Run: headless pygame with SDL's dummy video driver; simulated clock (each Clock.tick advances the game by its frame time, no real sleeping); random seed 0; keys injected as events and as key.get_pressed() state; no mouse input.
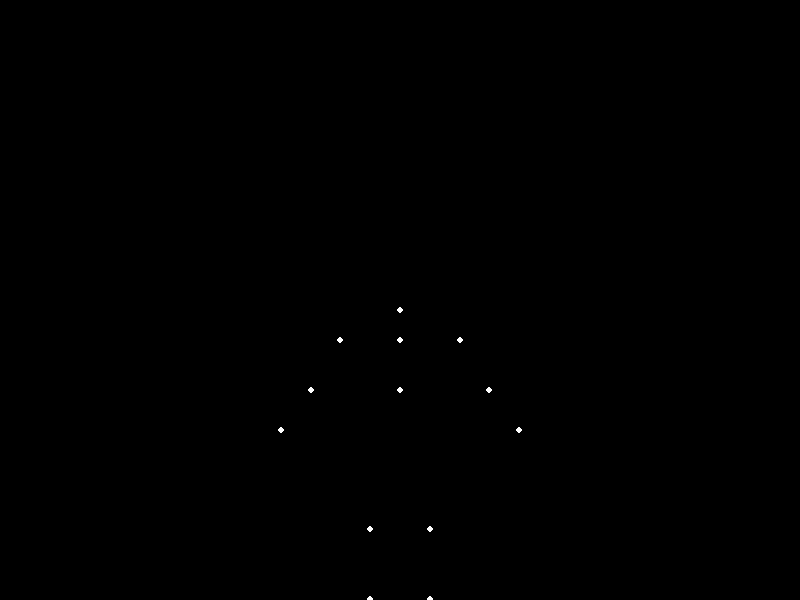
Frame 1 of 4 · flips 1–60 · no input
Frame 2 of 4 · flips 61–180 · tapped SPACE, RETURN · held RIGHT (→), D · screen unchanged from frame 1, image omitted
Frame 3 of 4 · flips 181–300 · held DOWN (↓), S · screen unchanged from frame 2, image omitted
Frame 4 of 4 · flips 301–420 · held LEFT (←), A, UP (↑), W · screen unchanged from frame 3, image omitted

The pygame program that drew these frames:


import pygame
import math
import sys

# Initialize Pygame
pygame.init()

# Screen dimensions
width, height = 800, 600
screen = pygame.display.set_mode((width, height))
pygame.display.set_caption("Biological Motion: Sitting Down")

# Point positions for standing (initial) and sitting (final) poses
# Using 15 points: head, neck, shoulders, elbows, wrists, thoracic spine, hips, knees, ankles
standing_pose = [
    (0.0, -100.0),    # 0: head
    (0.0, -80.0),     # 1: neck
    (-30.0, -80.0),   # 2: left shoulder
    (30.0, -80.0),    # 3: right shoulder
    (-40.0, -50.0),   # 4: left elbow
    (40.0, -50.0),    # 5: right elbow
    (-50.0, -20.0),   # 6: left wrist
    (50.0, -20.0),    # 7: right wrist
    (0.0, -50.0),     # 8: thoracic spine
    (-20.0, 0.0),     # 9: left hip
    (20.0, 0.0),      # 10: right hip
    (-20.0, 50.0),    # 11: left knee
    (20.0, 50.0),     # 12: right knee
    (-20.0, 100.0),   # 13: left ankle
    (20.0, 100.0)     # 14: right ankle
]

sitting_pose = [
    (0.0, -70.0),     # head
    (0.0, -55.0),     # neck
    (-30.0, -55.0),   # left shoulder
    (30.0, -55.0),    # right shoulder
    (-45.0, -30.0),   # left elbow
    (45.0, -30.0),    # right elbow
    (-60.0, -10.0),   # left wrist
    (60.0, -10.0),    # right wrist
    (0.0, -30.0),     # thoracic spine
    (-15.0, 40.0),    # left hip
    (15.0, 40.0),     # right hip
    (-15.0, 75.0),    # left knee
    (15.0, 75.0),     # right knee
    (-10.0, 100.0),   # left ankle
    (10.0, 100.0)     # right ankle
]

# Parameters for animation
scale = 2.0
center_x, center_y = width // 2, height - 150
total_frames = 60  # 2 seconds at 30 FPS
clock = pygame.time.Clock()
FPS = 30

# Main animation loop
frame = 0
running = True
while running:
    for event in pygame.event.get():
        if event.type == pygame.QUIT:
            running = False
    
    # Calculate interpolation factor with smooth easing
    t = frame / total_frames
    t_ease = (1.0 - math.cos(t * math.pi)) / 2.0  # Smooth start and end
    
    # Interpolate each point
    current_pose = []
    for i in range(15):
        x = standing_pose[i][0] * (1 - t_ease) + sitting_pose[i][0] * t_ease
        y = standing_pose[i][1] * (1 - t_ease) + sitting_pose[i][1] * t_ease
        current_pose.append((x, y))
    
    # Clear screen to black
    screen.fill((0, 0, 0))
    
    # Draw the 15 points as white circles
    for point in current_pose:
        x, y = point
        screen_x = center_x + int(x * scale)
        screen_y = center_y + int(y * scale)
        pygame.draw.circle(screen, (255, 255, 255), (screen_x, screen_y), 3)
    
    pygame.display.flip()
    clock.tick(FPS)
    
    # Update frame counter
    frame = (frame + 1) % total_frames

pygame.quit()
sys.exit()
